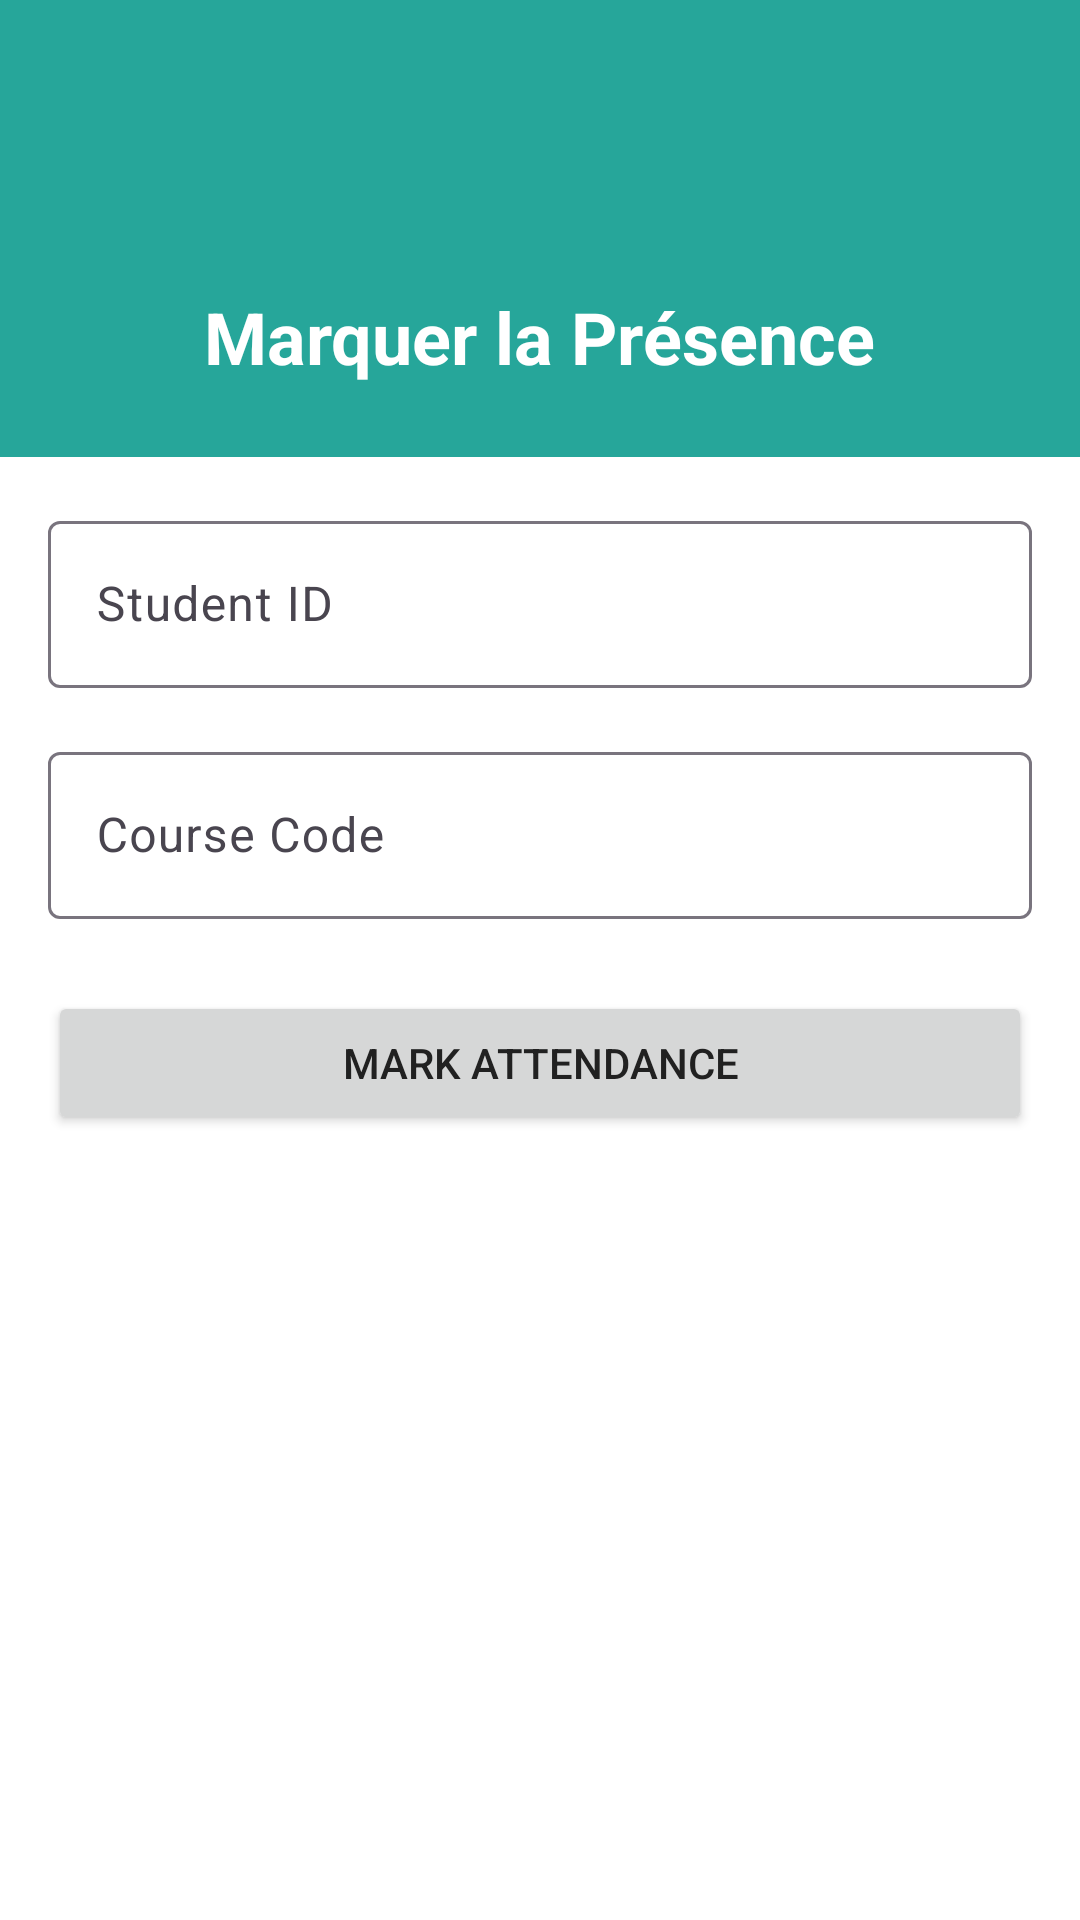

Layout XML and referenced resources for this Android screen:
<!-- AndroidManifest.xml: application theme Theme.EmsiSmartPresence -->
<!-- res/layout/activity_mark_attendance.xml -->
<?xml version="1.0" encoding="utf-8"?>
<LinearLayout xmlns:android="http://schemas.android.com/apk/res/android"
    xmlns:app="http://schemas.android.com/apk/res-auto"
    android:layout_width="match_parent"
    android:layout_height="match_parent"
    android:orientation="vertical"
    android:background="@android:color/white"
    android:fitsSystemWindows="true">

    
    <LinearLayout
        android:id="@+id/headerLayout"
        android:layout_width="match_parent"
        android:layout_height="wrap_content"
        android:background="@color/colorPrimary"
        android:orientation="vertical"
        android:padding="24dp">

        <FrameLayout
            android:layout_width="60dp"
            android:layout_height="60dp"
            android:layout_gravity="center"
            android:background="@drawable/bg_teal_circle"
            android:backgroundTint="@color/colorPrimaryDark">

            <ImageView
                android:layout_width="30dp"
                android:layout_height="30dp"
                android:layout_gravity="center"
                android:src="@drawable/graduated"
                app:tint="@android:color/white" />
        </FrameLayout>

        <TextView
            android:id="@+id/headerTitle"
            android:layout_width="wrap_content"
            android:layout_height="wrap_content"
            android:layout_gravity="center"
            android:layout_marginTop="12dp"
            android:text="Marquer la Présence"
            android:textColor="@android:color/white"
            android:textSize="24sp"
            android:textStyle="bold" />

    </LinearLayout>

    
    <LinearLayout
        android:layout_width="match_parent"
        android:layout_height="match_parent"
        android:orientation="vertical"
        android:padding="16dp">

        <com.google.android.material.textfield.TextInputLayout
            android:layout_width="match_parent"
            android:layout_height="wrap_content"
            android:layout_marginBottom="16dp">

            <EditText
                android:id="@+id/studentIdInput"
                android:layout_width="match_parent"
                android:layout_height="wrap_content"
                android:hint="Student ID"
                android:inputType="text" />
        </com.google.android.material.textfield.TextInputLayout>

        <com.google.android.material.textfield.TextInputLayout
            android:layout_width="match_parent"
            android:layout_height="wrap_content"
            android:layout_marginBottom="24dp">

            <EditText
                android:id="@+id/courseCodeInput"
                android:layout_width="match_parent"
                android:layout_height="wrap_content"
                android:hint="Course Code"
                android:inputType="text" />
        </com.google.android.material.textfield.TextInputLayout>

        <Button
            android:id="@+id/markAttendanceButton"
            android:layout_width="match_parent"
            android:layout_height="wrap_content"
            android:text="Mark Attendance" />
    </LinearLayout>

</LinearLayout>
<!-- resources referenced by this layout -->
<resources>
  <color name="colorPrimary">#26A69A</color>
  <color name="colorPrimaryDark">#00897B</color>
  <style name="Theme.EmsiSmartPresence" parent="Base.Theme.EmsiSmartPresence" />
  <style name="Base.Theme.EmsiSmartPresence" parent="Theme.Material3.DayNight.NoActionBar">
          
          <item name="colorPrimary">#26A69A</item>
          <item name="colorPrimaryVariant">#00897B</item>
          <item name="colorOnPrimary">@color/white</item>
          
          
          <item name="colorSecondary">#26A69A</item>
          <item name="colorSecondaryVariant">#00897B</item>
          <item name="colorOnSecondary">@color/black</item>
          
          
          <item name="android:statusBarColor">?attr/colorPrimaryVariant</item>
          
          
          <item name="android:textColorPrimary">#212121</item>
          <item name="android:textColorSecondary">#757575</item>
          
          
          <item name="android:windowBackground">@color/white</item>
          <item name="android:colorBackground">@color/white</item>
      </style>
  <color name="white">#FFFFFFFF</color>
  <color name="black">#FF000000</color>
</resources>
